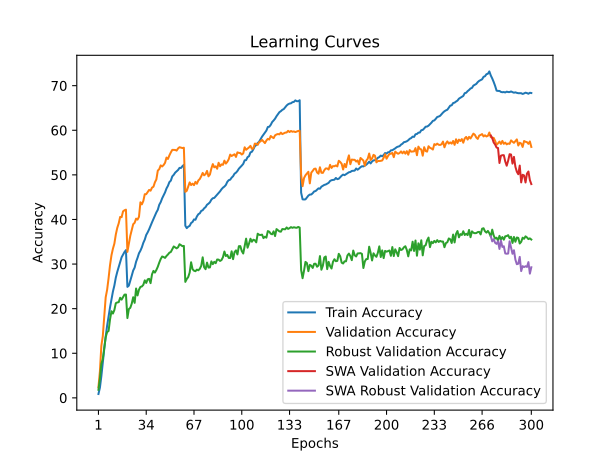

The table this chart was drawn from, first rows:
time; train_accuracy; train_loss; valid_accuracy; valid_loss; valid_accuracy_robust; valid_accuracy_swa; valid_accuracy_robust_swa
233,6387; 0,8690; 5,2790; 2,3900; 5,0797; 1,8069; 2,3900; 1,8069
467,0489; 2,2570; 5,1155; 5,9000; 4,7280; 4,2483; 5,9000; 4,2483
699,7287; 4,8300; 4,8650; 11,6400; 4,4044; 7,6138; 11,6400; 7,6138
932,0812; 7,9900; 4,6358; 13,8200; 4,2666; 8,7034; 13,8200; 8,7034
1171,9602; 10,9300; 4,4497; 18,1400; 4,0643; 11,1103; 18,1400; 11,1103
1413,4521; 13,7360; 4,3005; 22,5400; 3,9095; 13,5931; 22,5400; 13,5931
1649,5826; 16,1840; 4,1726; 24,2400; 3,7965; 14,7655; 24,2400; 14,7655
1886,2596; 18,2690; 4,0712; 26,8300; 3,7053; 14,9862; 26,8300; 14,9862
2118,5274; 20,2880; 3,9713; 29,7700; 3,6062; 17,6138; 29,7700; 17,6138
2351,6448; 22,0580; 3,8857; 31,9800; 3,4728; 19,4207; 31,9800; 19,4207
2583,0382; 23,8320; 3,8050; 33,4400; 3,4334; 18,9034; 33,4400; 18,9034
2818,5987; 25,1900; 3,7352; 34,5800; 3,4071; 19,6966; 34,5800; 19,6966
3054,2040; 26,9690; 3,6632; 36,6300; 3,3271; 21,2276; 36,6300; 21,2276
3290,2359; 28,2490; 3,6051; 38,1200; 3,2735; 21,3931; 38,1200; 21,3931
3520,8351; 29,3480; 3,5541; 39,1300; 3,2471; 21,4552; 39,1300; 21,4552
3756,0150; 30,4790; 3,5015; 40,5700; 3,1929; 22,4414; 40,5700; 22,4414
3991,9893; 31,5250; 3,4615; 40,5100; 3,2025; 22,0276; 40,5100; 22,0276
4232,6941; 32,0900; 3,4346; 41,8200; 3,1656; 22,5931; 41,8200; 22,5931
4471,3814; 32,7090; 3,4079; 42,0600; 3,1610; 23,1448; 42,0600; 23,1448
4706,8310; 33,1250; 3,3942; 42,2000; 3,1491; 23,1655; 42,2000; 23,1655
4942,3672; 24,8870; 3,7665; 32,7300; 3,4746; 17,8897; 32,7300; 17,8897
5179,2372; 25,1680; 3,7450; 34,5800; 3,3873; 19,9103; 34,5800; 19,9103
5419,0944; 26,3430; 3,6898; 36,3400; 3,3087; 20,1931; 36,3400; 20,1931
5659,7585; 27,3940; 3,6465; 37,6500; 3,2509; 21,1310; 37,6500; 21,1310
5893,6502; 28,5520; 3,5955; 38,9300; 3,2161; 22,5655; 38,9300; 22,5655
6129,3879; 29,2000; 3,5565; 39,2500; 3,2239; 21,3034; 39,2500; 21,3034
6376,6372; 30,5160; 3,5131; 40,1800; 3,2004; 24,5172; 40,1800; 24,5172
6609,9665; 31,4000; 3,4682; 39,9600; 3,1980; 22,9655; 39,9600; 22,9655
6847,8676; 32,4220; 3,4298; 40,6000; 3,1357; 24,2483; 40,6000; 24,2483
7086,7498; 33,0040; 3,3978; 43,8500; 3,0519; 24,8828; 43,8500; 24,8828
7320,3384; 33,7620; 3,3614; 43,3900; 3,1062; 24,9724; 43,3900; 24,9724
7557,9308; 34,7630; 3,3226; 44,1500; 3,0491; 25,3448; 44,1500; 25,3448
7800,8652; 35,4820; 3,2903; 45,6600; 3,0036; 26,3448; 45,6600; 26,3448
8037,7534; 36,5290; 3,2528; 45,6700; 3,0016; 25,7655; 45,6700; 25,7655
8275,1191; 37,1090; 3,2274; 46,1200; 2,9597; 26,5793; 46,1200; 26,5793
8514,5576; 37,7900; 3,1919; 46,6200; 2,9401; 26,6897; 46,6200; 26,6897
8749,6440; 38,5960; 3,1623; 46,4500; 2,9975; 25,7172; 46,4500; 25,7172
8987,9548; 39,3630; 3,1330; 47,1400; 2,9227; 27,6966; 47,1400; 27,6966
9224,7654; 40,0920; 3,0956; 47,3400; 2,9579; 28,4690; 47,3400; 28,4690
9459,5525; 40,7400; 3,0627; 48,3300; 2,9228; 28,0897; 48,3300; 28,0897
9695,2615; 41,5810; 3,0366; 48,9700; 2,8692; 28,6690; 48,9700; 28,6690
9927,8571; 42,1710; 3,0054; 50,9500; 2,8269; 29,4000; 50,9500; 29,4000
10173,0670; 43,2920; 2,9730; 51,2800; 2,7798; 30,3241; 51,2800; 30,3241
10409,6726; 43,8810; 2,9369; 52,1200; 2,7656; 31,1310; 52,1200; 31,1310
10646,3624; 44,7380; 2,9077; 51,8800; 2,7860; 31,6966; 51,8800; 31,6966
10881,7147; 45,4260; 2,8790; 52,2000; 2,7893; 31,5793; 52,2000; 31,5793
11120,8034; 46,0670; 2,8487; 52,7000; 2,7330; 31,3793; 52,7000; 31,3793
11360,7506; 46,9470; 2,8202; 53,8800; 2,7036; 31,8138; 53,8800; 31,8138
11598,1240; 47,5420; 2,7946; 53,5600; 2,7054; 32,1448; 53,5600; 32,1448
11832,2726; 48,3760; 2,7679; 54,3700; 2,7152; 32,5448; 54,3700; 32,5448
12072,0398; 48,7050; 2,7473; 55,0400; 2,6726; 32,7103; 55,0400; 32,7103
12317,4113; 49,6620; 2,7178; 55,6000; 2,6545; 33,2966; 55,6000; 33,2966
12553,0123; 50,0050; 2,6985; 55,5800; 2,6558; 33,9448; 55,5800; 33,9448
12791,2688; 50,4980; 2,6799; 55,5900; 2,6570; 33,7379; 55,5900; 33,7379
13030,2431; 50,7990; 2,6653; 55,4400; 2,6484; 33,5241; 55,4400; 33,5241
13282,5605; 51,0890; 2,6543; 55,9200; 2,6427; 33,7655; 55,9200; 33,7655
13521,3618; 51,5640; 2,6421; 56,2000; 2,6257; 34,4414; 56,2000; 34,4414
13760,3813; 51,5430; 2,6377; 56,1200; 2,6364; 34,2483; 56,1200; 34,2483
14003,6185; 51,9450; 2,6243; 56,0100; 2,6289; 34,0069; 56,0100; 34,0069
14242,6529; 52,2430; 2,6204; 56,0800; 2,6331; 34,0690; 56,0800; 34,0690
... 240 more rows
